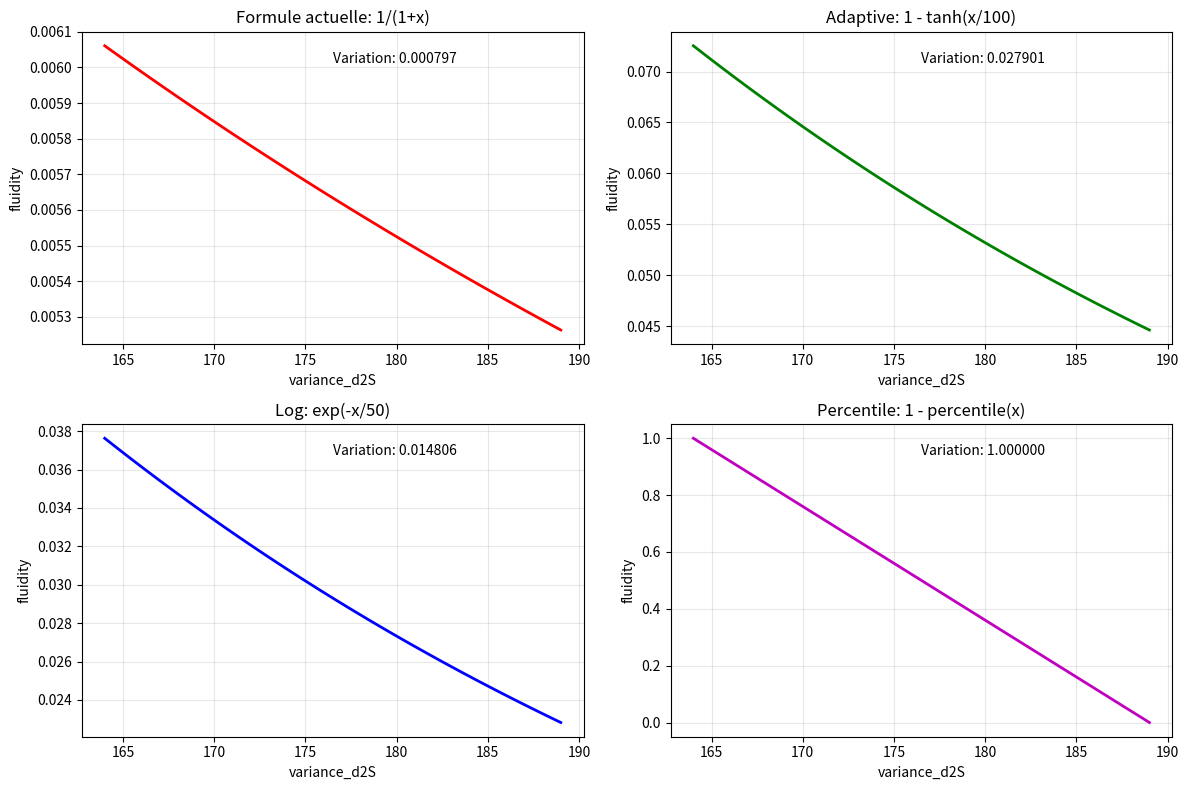

Write the Python code that produced this figure.
"""
Analyse des propositions de fluidité et nouvelle approche physique
"""

import numpy as np
import matplotlib.pyplot as plt

# Analyse des propositions existantes
def analyze_fluidity_proposals():
    """Analyse comparative des différentes formules de fluidité"""
    
    # Plage de variance_d2S observée dans les données
    variance_range = np.linspace(164, 189, 100)
    
    # 1. Formule actuelle (problématique)
    fluidity_current = 1 / (1 + variance_range)
    
    # 2. Adaptive tanh (ref_value=100)
    fluidity_adaptive = 1 - np.tanh(variance_range / 100.0)
    
    # 3. Log scale (scale=50)
    fluidity_log = np.exp(-variance_range / 50.0)
    
    # 4. Percentile (simulé avec distribution uniforme)
    percentiles = (variance_range - variance_range.min()) / (variance_range.max() - variance_range.min())
    fluidity_percentile = 1 - percentiles
    
    # Visualisation
    plt.figure(figsize=(12, 8))
    
    plt.subplot(2, 2, 1)
    plt.plot(variance_range, fluidity_current, 'r-', linewidth=2)
    plt.title('Formule actuelle: 1/(1+x)')
    plt.xlabel('variance_d2S')
    plt.ylabel('fluidity')
    plt.grid(True, alpha=0.3)
    variation_current = fluidity_current.max() - fluidity_current.min()
    plt.text(0.5, 0.9, f'Variation: {variation_current:.6f}', transform=plt.gca().transAxes)
    
    plt.subplot(2, 2, 2)
    plt.plot(variance_range, fluidity_adaptive, 'g-', linewidth=2)
    plt.title('Adaptive: 1 - tanh(x/100)')
    plt.xlabel('variance_d2S')
    plt.ylabel('fluidity')
    plt.grid(True, alpha=0.3)
    variation_adaptive = fluidity_adaptive.max() - fluidity_adaptive.min()
    plt.text(0.5, 0.9, f'Variation: {variation_adaptive:.6f}', transform=plt.gca().transAxes)
    
    plt.subplot(2, 2, 3)
    plt.plot(variance_range, fluidity_log, 'b-', linewidth=2)
    plt.title('Log: exp(-x/50)')
    plt.xlabel('variance_d2S')
    plt.ylabel('fluidity')
    plt.grid(True, alpha=0.3)
    variation_log = fluidity_log.max() - fluidity_log.min()
    plt.text(0.5, 0.9, f'Variation: {variation_log:.6f}', transform=plt.gca().transAxes)
    
    plt.subplot(2, 2, 4)
    plt.plot(variance_range, fluidity_percentile, 'm-', linewidth=2)
    plt.title('Percentile: 1 - percentile(x)')
    plt.xlabel('variance_d2S')
    plt.ylabel('fluidity')
    plt.grid(True, alpha=0.3)
    variation_percentile = fluidity_percentile.max() - fluidity_percentile.min()
    plt.text(0.5, 0.9, f'Variation: {variation_percentile:.6f}', transform=plt.gca().transAxes)
    
    plt.tight_layout()
    plt.savefig('fluidity_proposals_comparison.png', dpi=150)
    plt.close()
    
    return {
        'current': variation_current,
        'adaptive': variation_adaptive,
        'log': variation_log,
        'percentile': variation_percentile
    }


def compute_fluidity_physical(variance_d2S, S_history=None, dt=0.1):
    """
    Nouvelle approche physique de la fluidité basée sur plusieurs composantes
    
    La fluidité devrait capturer:
    1. Lissage des transitions (variance_d2S)
    2. Continuité temporelle (autocorrélation)
    3. Absence de discontinuités (détection de sauts)
    4. Régularité spectrale (pas de hautes fréquences parasites)
    
    Args:
        variance_d2S: variance de la dérivée seconde
        S_history: historique du signal pour analyse avancée
        dt: pas de temps
    
    Returns:
        float: fluidité entre 0 et 1
    """
    
    # Composante 1: Lissage (variance normalisée)
    # Utiliser une échelle adaptative basée sur l'ordre de grandeur
    scale = 10 ** np.floor(np.log10(variance_d2S + 1))
    smoothness = np.exp(-variance_d2S / scale)
    
    # Si pas d'historique, retourner seulement le lissage
    if S_history is None or len(S_history) < 10:
        return smoothness
    
    # Composante 2: Continuité temporelle (autocorrélation)
    S_array = np.array(S_history[-100:])  # Derniers 100 points
    if len(S_array) > 1:
        # Autocorrélation à lag 1
        autocorr = np.corrcoef(S_array[:-1], S_array[1:])[0, 1]
        continuity = (autocorr + 1) / 2  # Normaliser entre 0 et 1
    else:
        continuity = 1.0
    
    # Composante 3: Absence de discontinuités
    if len(S_array) > 2:
        # Détecter les sauts (dérivée première)
        dS = np.diff(S_array)
        # Seuil adaptatif: 3 écarts-types
        threshold = 3 * np.std(dS)
        n_jumps = np.sum(np.abs(dS) > threshold)
        jump_penalty = np.exp(-n_jumps / 10)  # Pénalité exponentielle
    else:
        jump_penalty = 1.0
    
    # Composante 4: Régularité spectrale (optionnel, coûteux)
    if len(S_array) >= 50:
        # FFT pour analyser le contenu fréquentiel
        fft = np.fft.fft(S_array)
        freqs = np.fft.fftfreq(len(S_array), dt)
        
        # Ratio énergie basse fréquence / haute fréquence
        mid_freq = len(freqs) // 4
        low_energy = np.sum(np.abs(fft[:mid_freq])**2)
        high_energy = np.sum(np.abs(fft[mid_freq:])**2)
        
        if high_energy > 0:
            spectral_regularity = low_energy / (low_energy + high_energy)
        else:
            spectral_regularity = 1.0
    else:
        spectral_regularity = 1.0
    
    # Combinaison pondérée des composantes
    weights = {
        'smoothness': 0.4,      # Priorité au lissage
        'continuity': 0.3,      # Continuité temporelle
        'jump_penalty': 0.2,    # Absence de sauts
        'spectral': 0.1         # Régularité spectrale
    }
    
    fluidity = (
        weights['smoothness'] * smoothness +
        weights['continuity'] * continuity +
        weights['jump_penalty'] * jump_penalty +
        weights['spectral'] * spectral_regularity
    )
    
    return fluidity


def compute_fluidity_simplified(variance_d2S, reference_variance=None):
    """
    Version simplifiée mais efficace de la fluidité
    
    Utilise une normalisation intelligente qui s'adapte à l'échelle des données
    tout en préservant une bonne sensibilité aux variations.
    
    Args:
        variance_d2S: variance de la dérivée seconde
        reference_variance: variance de référence (médiane historique par exemple)
    
    Returns:
        float: fluidité entre 0 et 1
    """
    
    if reference_variance is None:
        # Estimation automatique de l'échelle
        # Pour les valeurs observées (164-189), on prend 175 comme référence
        reference_variance = 175.0
    
    # Normalisation avec fonction sigmoïde inversée
    # Plus sensible que 1/(1+x) mais plus stable que exp(-x)
    x = variance_d2S / reference_variance
    
    # Fonction sigmoïde avec pente ajustable
    k = 5.0  # Contrôle la pente (plus k est grand, plus la transition est abrupte)
    fluidity = 1 / (1 + np.exp(k * (x - 1)))
    
    return fluidity


# Test des propositions
if __name__ == "__main__":
    # Analyser les propositions
    variations = analyze_fluidity_proposals()
    
    print("Analyse des variations de fluidité:")
    print("-" * 40)
    for name, var in variations.items():
        print(f"{name:15s}: {var:.6f}")
    
    # Tester la nouvelle approche physique
    print("\nNouvelle approche physique:")
    print("-" * 40)
    
    # Simuler différents cas
    test_cases = [
        (164, "Très fluide (variance min)"),
        (175, "Fluide moyen"),
        (189, "Peu fluide (variance max)")
    ]
    
    for var, desc in test_cases:
        fluidity_simple = compute_fluidity_simplified(var)
        print(f"{desc:30s}: variance={var:3.0f}, fluidity={fluidity_simple:.4f}")
    
    # Comparaison sensibilité
    print("\nSensibilité des formules (variation sur plage 164-189):")
    print("-" * 50)
    
    # Formule actuelle
    f_min = 1/(1+164)
    f_max = 1/(1+189)
    print(f"Actuelle:    {f_min:.6f} → {f_max:.6f} (Δ={f_min-f_max:.6f})")
    
    # Nouvelle simplifiée
    f_min = compute_fluidity_simplified(164)
    f_max = compute_fluidity_simplified(189)
    print(f"Simplifiée:  {f_min:.6f} → {f_max:.6f} (Δ={f_min-f_max:.6f})")
    
    # Facteur d'amélioration
    improvement = (f_min - f_max) / 0.00007
    print(f"\nAmélioration: {improvement:.0f}x plus de sensibilité") 
